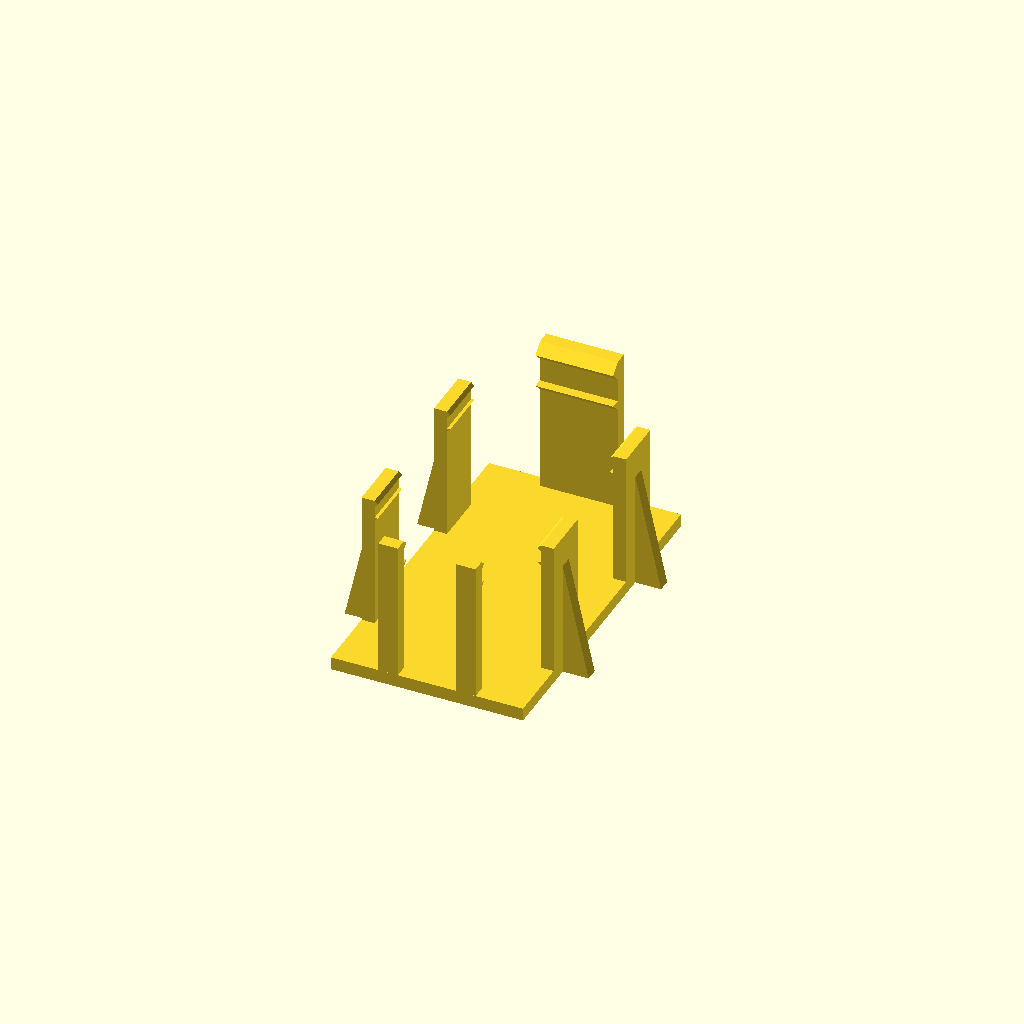
Cell 1: the model at its default parameters.
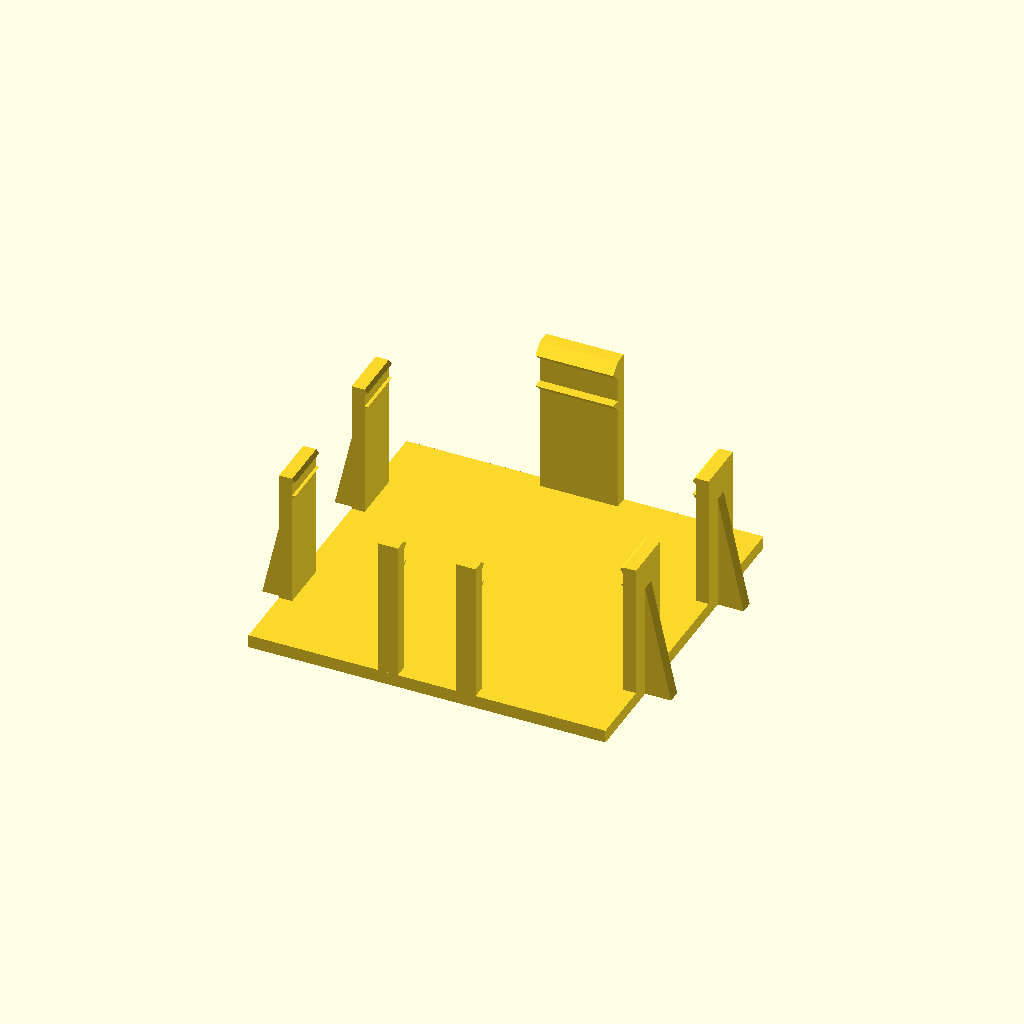
Cell 2: pcbWidth = 50.9 (everything else at default).
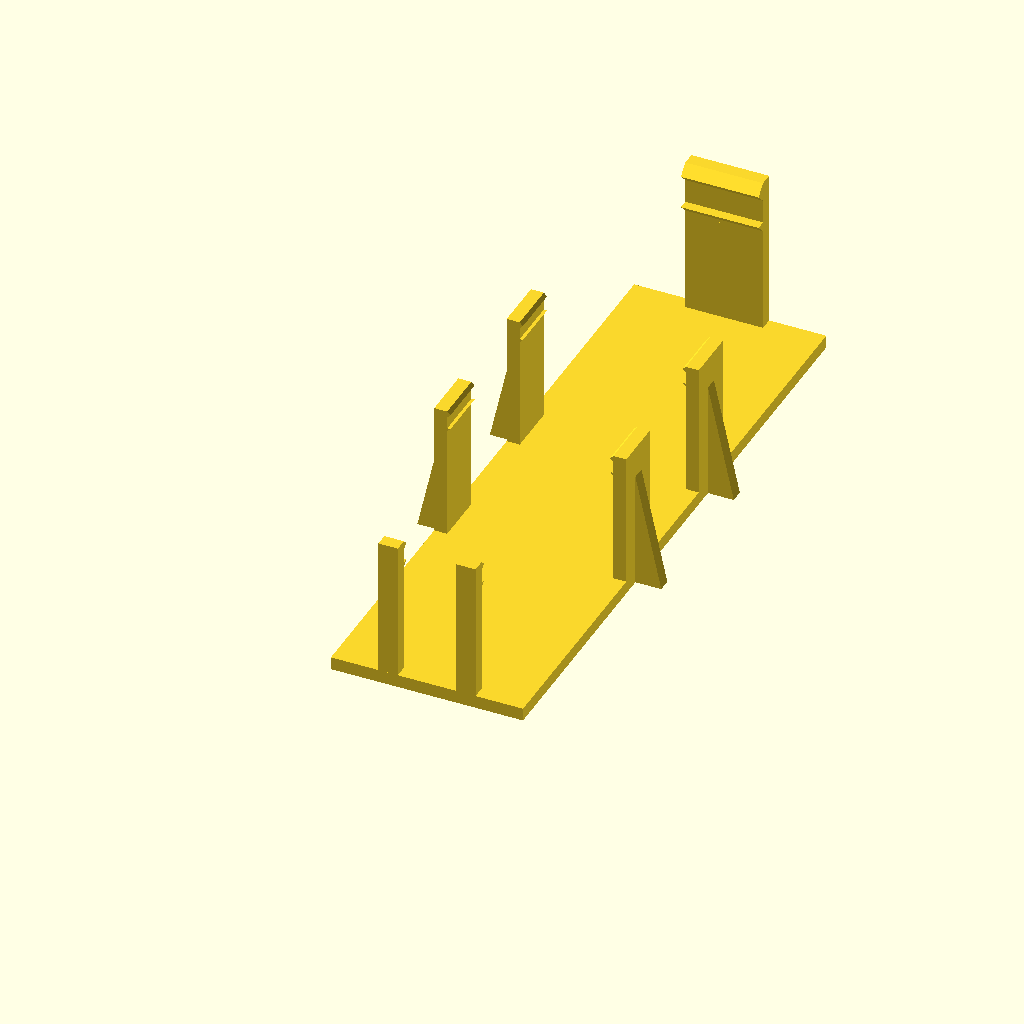
Cell 3: pcbLength = 96.18 (everything else at default).
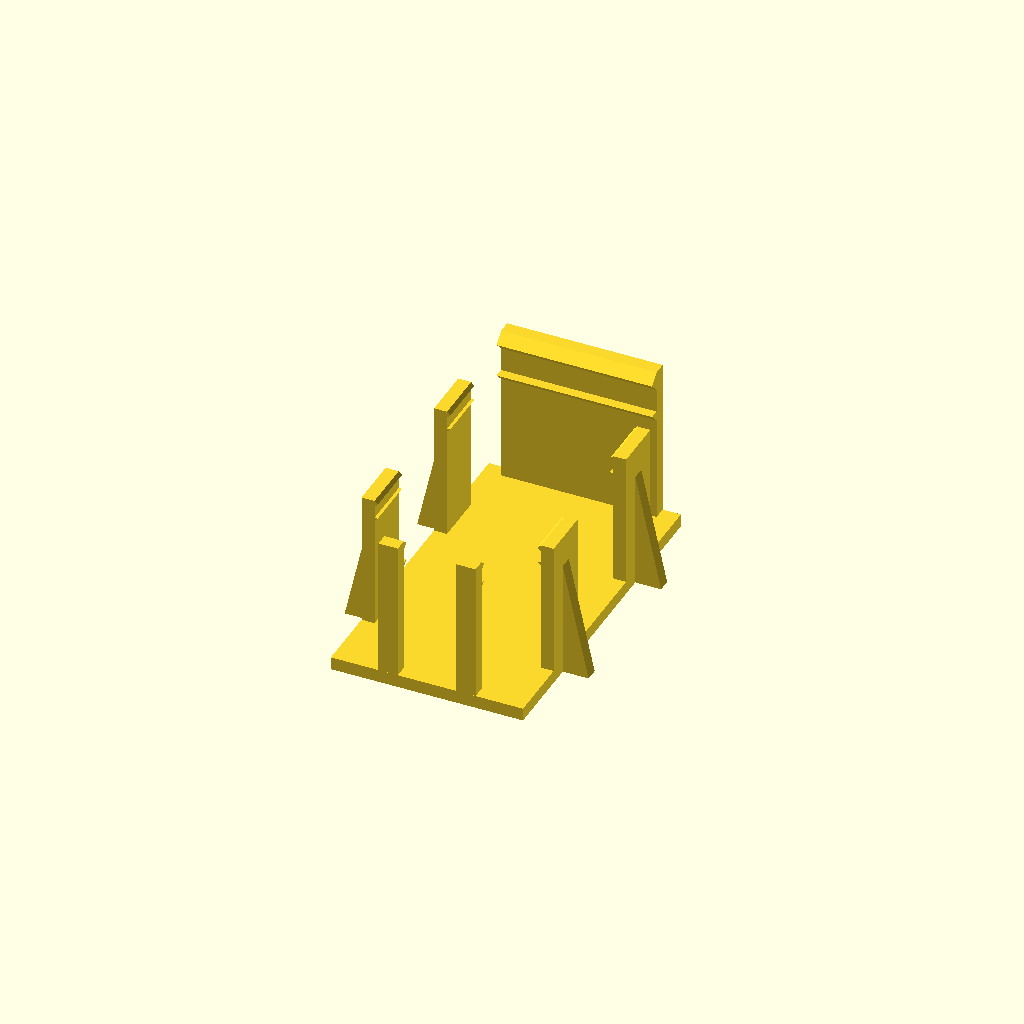
Cell 4: rearSnapWidth = 24 (everything else at default).
All cells are drawn from one camera (rotation 55°, 0°, 25°, orthographic, colour scheme Cornfield), so only the parameter changes between them.
OpenSCAD source file esp32holder.scad:
pcbThicknessRear = 2.3;
pcbThickness = 1.47;
pcbWidth = 25.45;
pcbLength = 48.09;
rearSnapWidth = 12;
frontSnapWidth = 3;
frontSnapSpacing = 12;
sideSnapWidth = 8;
sideSnapSpacing = 12;
sideTolerance = 0.1;
thicknessTolerance = -0.1;
snapThickness = 2;
sideInset = 0.5;
frontInset = 0.75;
rearInset = 1.5;
baseThickness = 2;
snapSupportWidth = 2;
snapSupportHeight = 18;
snapSupportDepth = 4;

snapHeight = 20;

module dummy() {}

pcbWidth1 = pcbWidth + 2*sideTolerance;
pcbLength1 = pcbLength + 2*sideTolerance;
pcbThickness1 = pcbThickness + thicknessTolerance;
pcbThicknessRear1 = pcbThicknessRear + thicknessTolerance;

module snap(thickness=snapThickness,inset=2,height=snapHeight,pcbThickness=pcbThickness1,width=8,support=false) {
    translate([0,-snapThickness,0])
    rotate([0,0,90])
    translate([0,width/2,0])
    rotate([90,0,0]) {
    linear_extrude(height=width) 
        polygon([[0,0],[thickness,0],[thickness,height-inset],[thickness+inset,height],
    [thickness,height],
    [thickness,height+inset+pcbThickness],[thickness,height+inset+pcbThickness],[thickness+inset,height+inset+pcbThickness+inset],[thickness,height+inset+pcbThickness+inset+inset],[0,height+inset+pcbThickness+inset+inset]]);
        if (support) {
            translate([0,0,width/2-snapSupportWidth/2])
            linear_extrude(height=snapSupportWidth) polygon([[-snapSupportDepth,0],[thickness,0],[thickness,snapSupportHeight],[0,snapSupportHeight]]);
        }
    }
    
}

for (s=[-1,1]) translate([frontSnapSpacing/2*s,0,0]) snap(inset=frontInset,width=frontSnapWidth);
    
translate([0,pcbLength1,0])
rotate([0,0,180])
snap(inset=rearInset,width=rearSnapWidth,pcbThickness=pcbThicknessRear1,support=true);

for (s=[-1,1]) for(t=[-1,1]) translate([s*pcbWidth1/2,pcbLength1/2+t*sideSnapSpacing,0]) rotate([0,0,s*90]) snap(inset=sideInset,width=sideSnapWidth,support=true);
    
translate([-pcbWidth1/2-snapThickness,-snapThickness,0]) 
cube([pcbWidth1+2*snapThickness,pcbLength1+2*snapThickness,baseThickness]);
Parameter table extracted from the source (name, type, default, range or options):
pcbThicknessRear: number, default 2.3
pcbThickness: number, default 1.47
pcbWidth: number, default 25.45
pcbLength: number, default 48.09
rearSnapWidth: number, default 12
frontSnapWidth: number, default 3
frontSnapSpacing: number, default 12
sideSnapWidth: number, default 8
sideSnapSpacing: number, default 12
sideTolerance: number, default 0.1
thicknessTolerance: number, default -0.1
snapThickness: number, default 2
sideInset: number, default 0.5
frontInset: number, default 0.75
rearInset: number, default 1.5
baseThickness: number, default 2
snapSupportWidth: number, default 2
snapSupportHeight: number, default 18
snapSupportDepth: number, default 4
snapHeight: number, default 20
